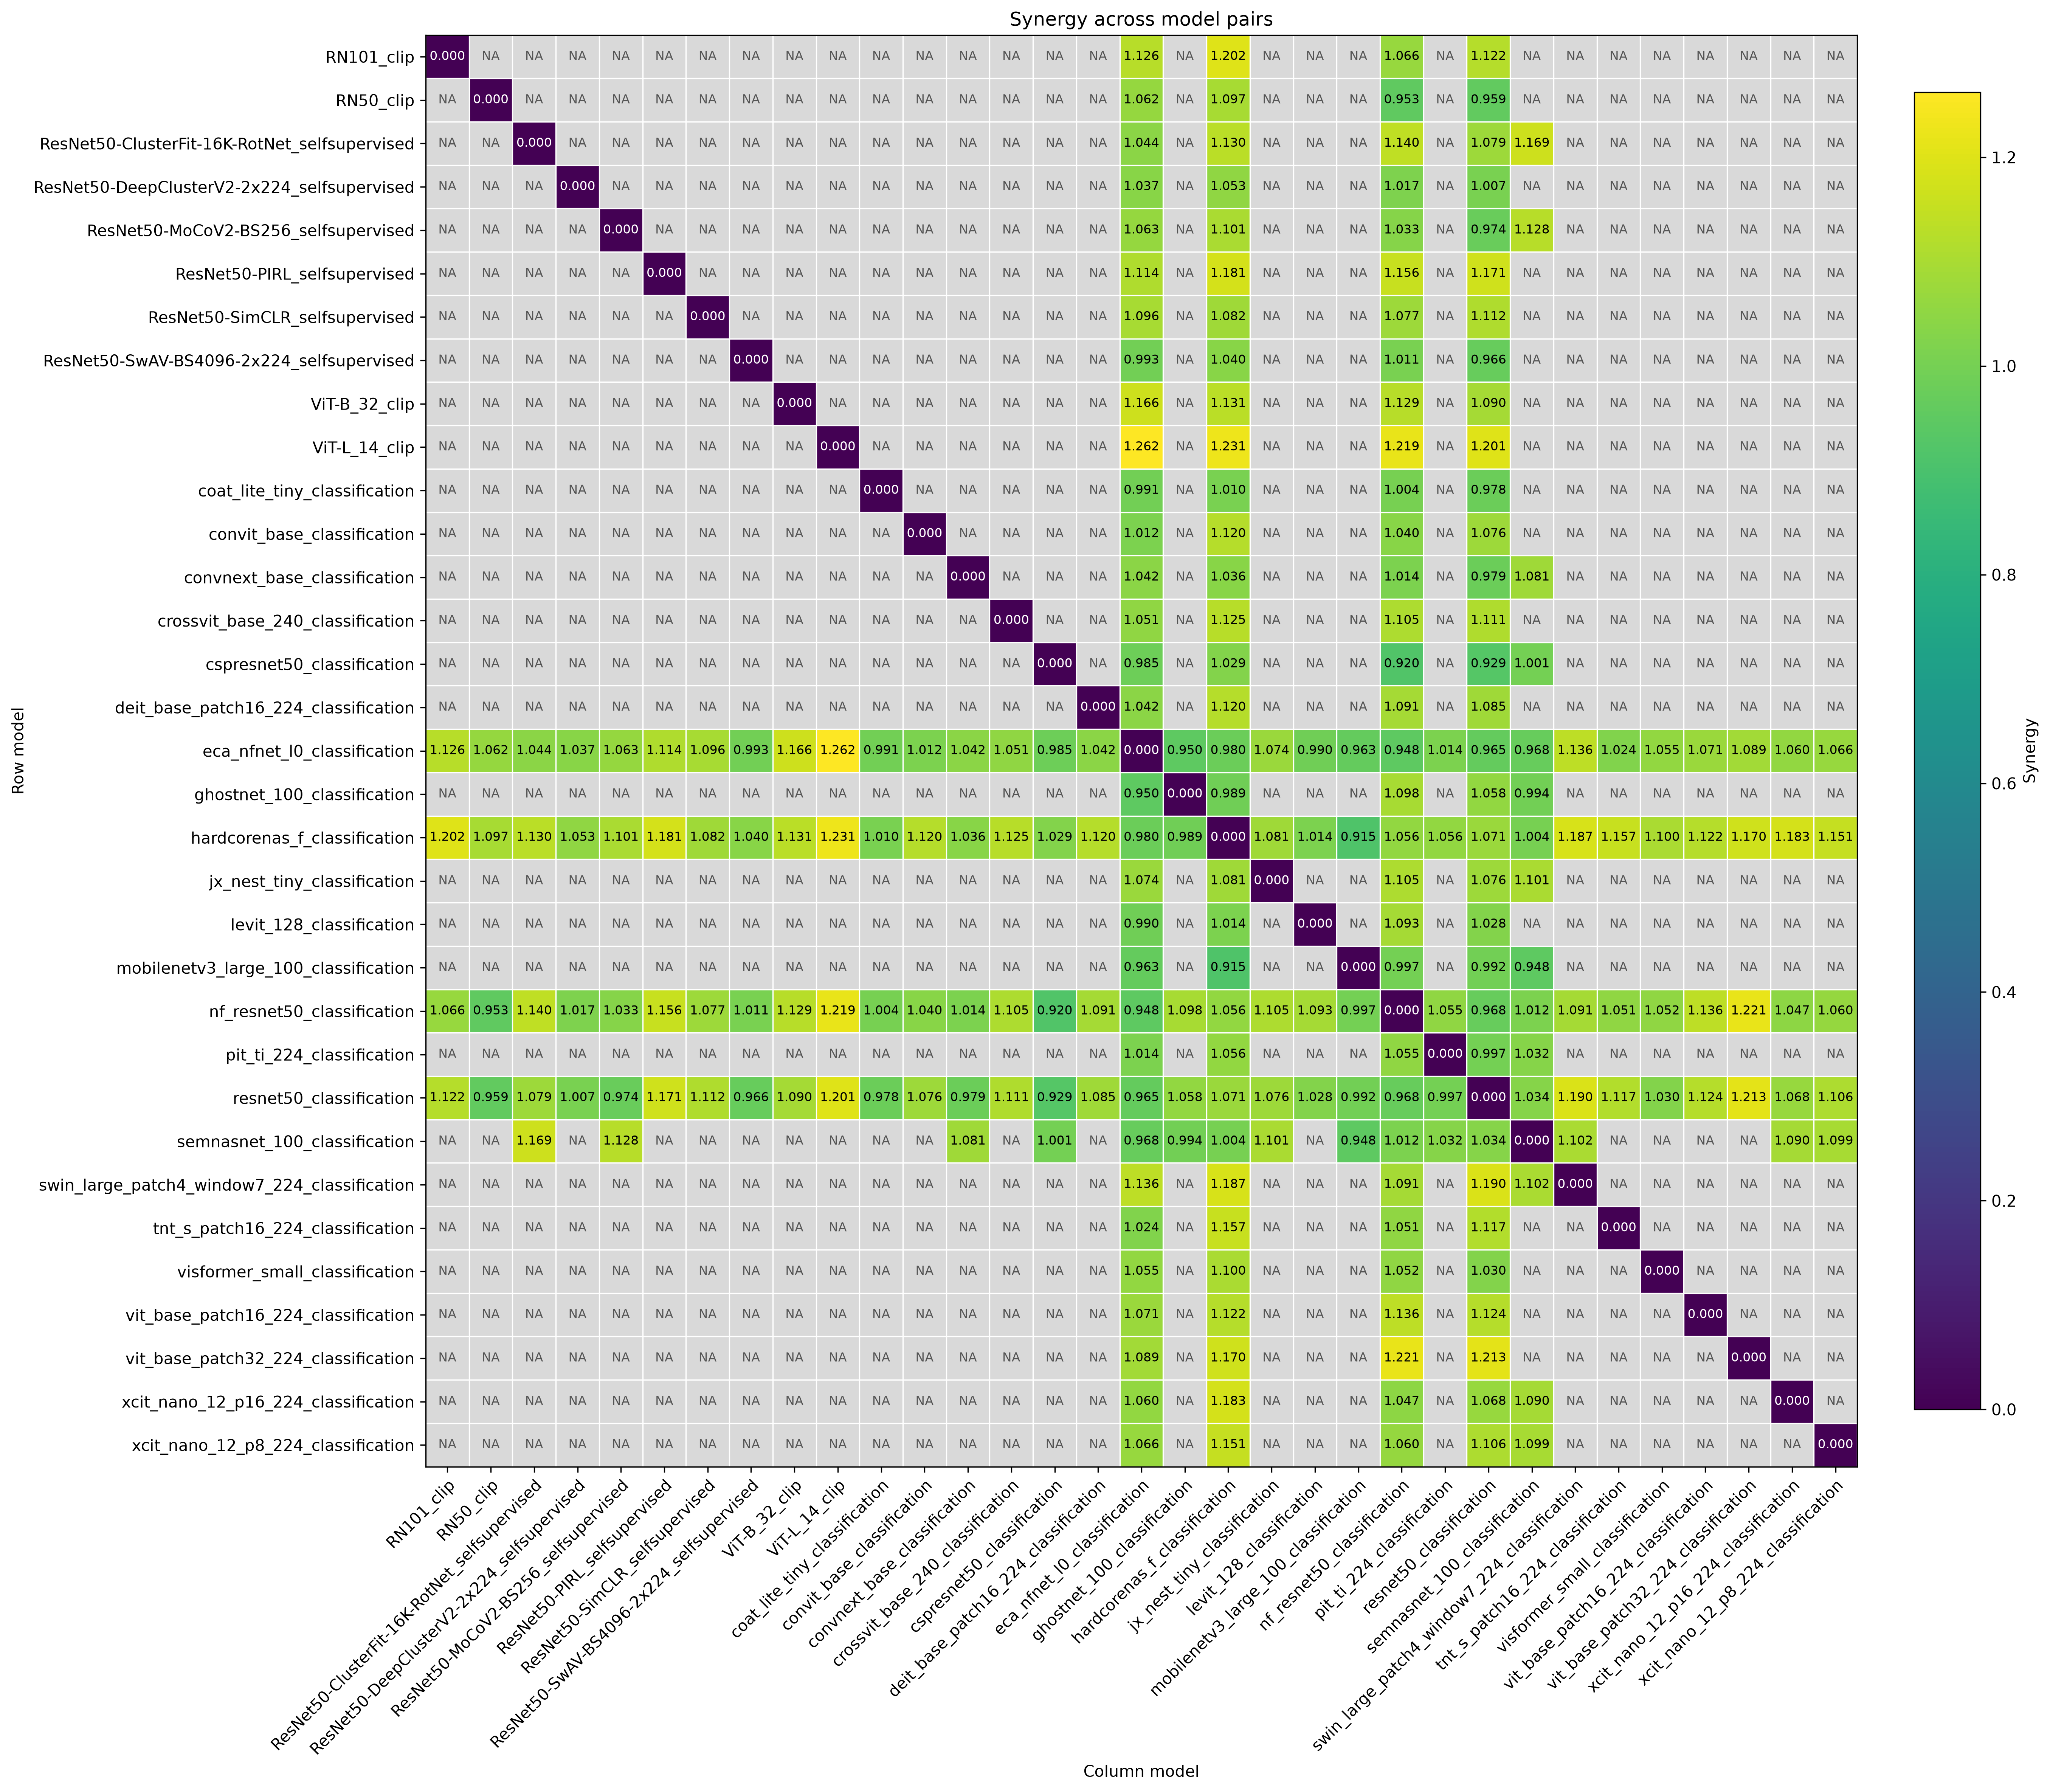

Data behind this chart, as committed beside it:
row_model, RN101_clip, RN50_clip, ResNet50-ClusterFit-16K-RotNet_selfsuper…, ResNet50-DeepClusterV2-2x224_selfsupervi…, ResNet50-MoCoV2-BS256_selfsupervised, ResNet50-PIRL_selfsupervised, ResNet50-SimCLR_selfsupervised, ResNet50-SwAV-BS4096-2x224_selfsupervise…, ViT-B_32_clip, ViT-L_14_clip, coat_lite_tiny_classification, convit_base_classification, convnext_base_classification, crossvit_base_240_classification, cspresnet50_classification, deit_base_patch16_224_classification, eca_nfnet_l0_classification, ghostnet_100_classification, hardcorenas_f_classification, jx_nest_tiny_classification, levit_128_classification, mobilenetv3_large_100_classification, nf_resnet50_classification
RN101_clip, 0.0, , , , , , , , , , , , , , , , 1.126, , 1.202, , , , 1.066
RN50_clip, , 0.0, , , , , , , , , , , , , , , 1.062, , 1.097, , , , 0.953
ResNet50-ClusterFit-16K-RotNet_selfsuper…, , , 0.0, , , , , , , , , , , , , , 1.044, , 1.13, , , , 1.14
ResNet50-DeepClusterV2-2x224_selfsupervi…, , , , 0.0, , , , , , , , , , , , , 1.037, , 1.053, , , , 1.017
ResNet50-MoCoV2-BS256_selfsupervised, , , , , 0.0, , , , , , , , , , , , 1.063, , 1.101, , , , 1.033
ResNet50-PIRL_selfsupervised, , , , , , 0.0, , , , , , , , , , , 1.114, , 1.181, , , , 1.156
ResNet50-SimCLR_selfsupervised, , , , , , , 0.0, , , , , , , , , , 1.096, , 1.082, , , , 1.077
ResNet50-SwAV-BS4096-2x224_selfsupervise…, , , , , , , , 0.0, , , , , , , , , 0.9931, , 1.04, , , , 1.011
ViT-B_32_clip, , , , , , , , , 0.0, , , , , , , , 1.166, , 1.131, , , , 1.129
ViT-L_14_clip, , , , , , , , , , 0.0, , , , , , , 1.262, , 1.231, , , , 1.219
coat_lite_tiny_classification, , , , , , , , , , , 0.0, , , , , , 0.9911, , 1.01, , , , 1.004
convit_base_classification, , , , , , , , , , , , 0.0, , , , , 1.012, , 1.12, , , , 1.04
convnext_base_classification, , , , , , , , , , , , , 0.0, , , , 1.042, , 1.036, , , , 1.014
crossvit_base_240_classification, , , , , , , , , , , , , , 0.0, , , 1.051, , 1.125, , , , 1.105
cspresnet50_classification, , , , , , , , , , , , , , , 0.0, , 0.9853, , 1.029, , , , 0.9204
deit_base_patch16_224_classification, , , , , , , , , , , , , , , , 0.0, 1.042, , 1.12, , , , 1.091
eca_nfnet_l0_classification, 1.126, 1.062, 1.044, 1.037, 1.063, 1.114, 1.096, 0.9931, 1.166, 1.262, 0.9911, 1.012, 1.042, 1.051, 0.9853, 1.042, 0.0, 0.9498, 0.9798, 1.074, 0.9905, 0.9633, 0.9479
ghostnet_100_classification, , , , , , , , , , , , , , , , , 0.9498, 0.0, 0.9887, , , , 1.098
hardcorenas_f_classification, 1.202, 1.097, 1.13, 1.053, 1.101, 1.181, 1.082, 1.04, 1.131, 1.231, 1.01, 1.12, 1.036, 1.125, 1.029, 1.12, 0.9798, 0.9887, 0.0, 1.081, 1.014, 0.915, 1.056
jx_nest_tiny_classification, , , , , , , , , , , , , , , , , 1.074, , 1.081, 0.0, , , 1.105
levit_128_classification, , , , , , , , , , , , , , , , , 0.9905, , 1.014, , 0.0, , 1.093
mobilenetv3_large_100_classification, , , , , , , , , , , , , , , , , 0.9633, , 0.915, , , 0.0, 0.9972
nf_resnet50_classification, 1.066, 0.953, 1.14, 1.017, 1.033, 1.156, 1.077, 1.011, 1.129, 1.219, 1.004, 1.04, 1.014, 1.105, 0.9204, 1.091, 0.9479, 1.098, 1.056, 1.105, 1.093, 0.9972, 0.0
pit_ti_224_classification, , , , , , , , , , , , , , , , , 1.014, , 1.056, , , , 1.055
resnet50_classification, 1.122, 0.9592, 1.079, 1.007, 0.974, 1.171, 1.112, 0.9665, 1.09, 1.201, 0.9781, 1.076, 0.9793, 1.111, 0.9285, 1.085, 0.9649, 1.058, 1.071, 1.076, 1.028, 0.9918, 0.968
semnasnet_100_classification, , , 1.169, , 1.128, , , , , , , , 1.081, , 1.001, , 0.9679, 0.9935, 1.004, 1.101, , 0.948, 1.012
swin_large_patch4_window7_224_classifica…, , , , , , , , , , , , , , , , , 1.136, , 1.187, , , , 1.091
tnt_s_patch16_224_classification, , , , , , , , , , , , , , , , , 1.024, , 1.157, , , , 1.051
visformer_small_classification, , , , , , , , , , , , , , , , , 1.055, , 1.1, , , , 1.052
vit_base_patch16_224_classification, , , , , , , , , , , , , , , , , 1.071, , 1.122, , , , 1.136
vit_base_patch32_224_classification, , , , , , , , , , , , , , , , , 1.089, , 1.17, , , , 1.221
xcit_nano_12_p16_224_classification, , , , , , , , , , , , , , , , , 1.06, , 1.183, , , , 1.047
xcit_nano_12_p8_224_classification, , , , , , , , , , , , , , , , , 1.066, , 1.151, , , , 1.06
